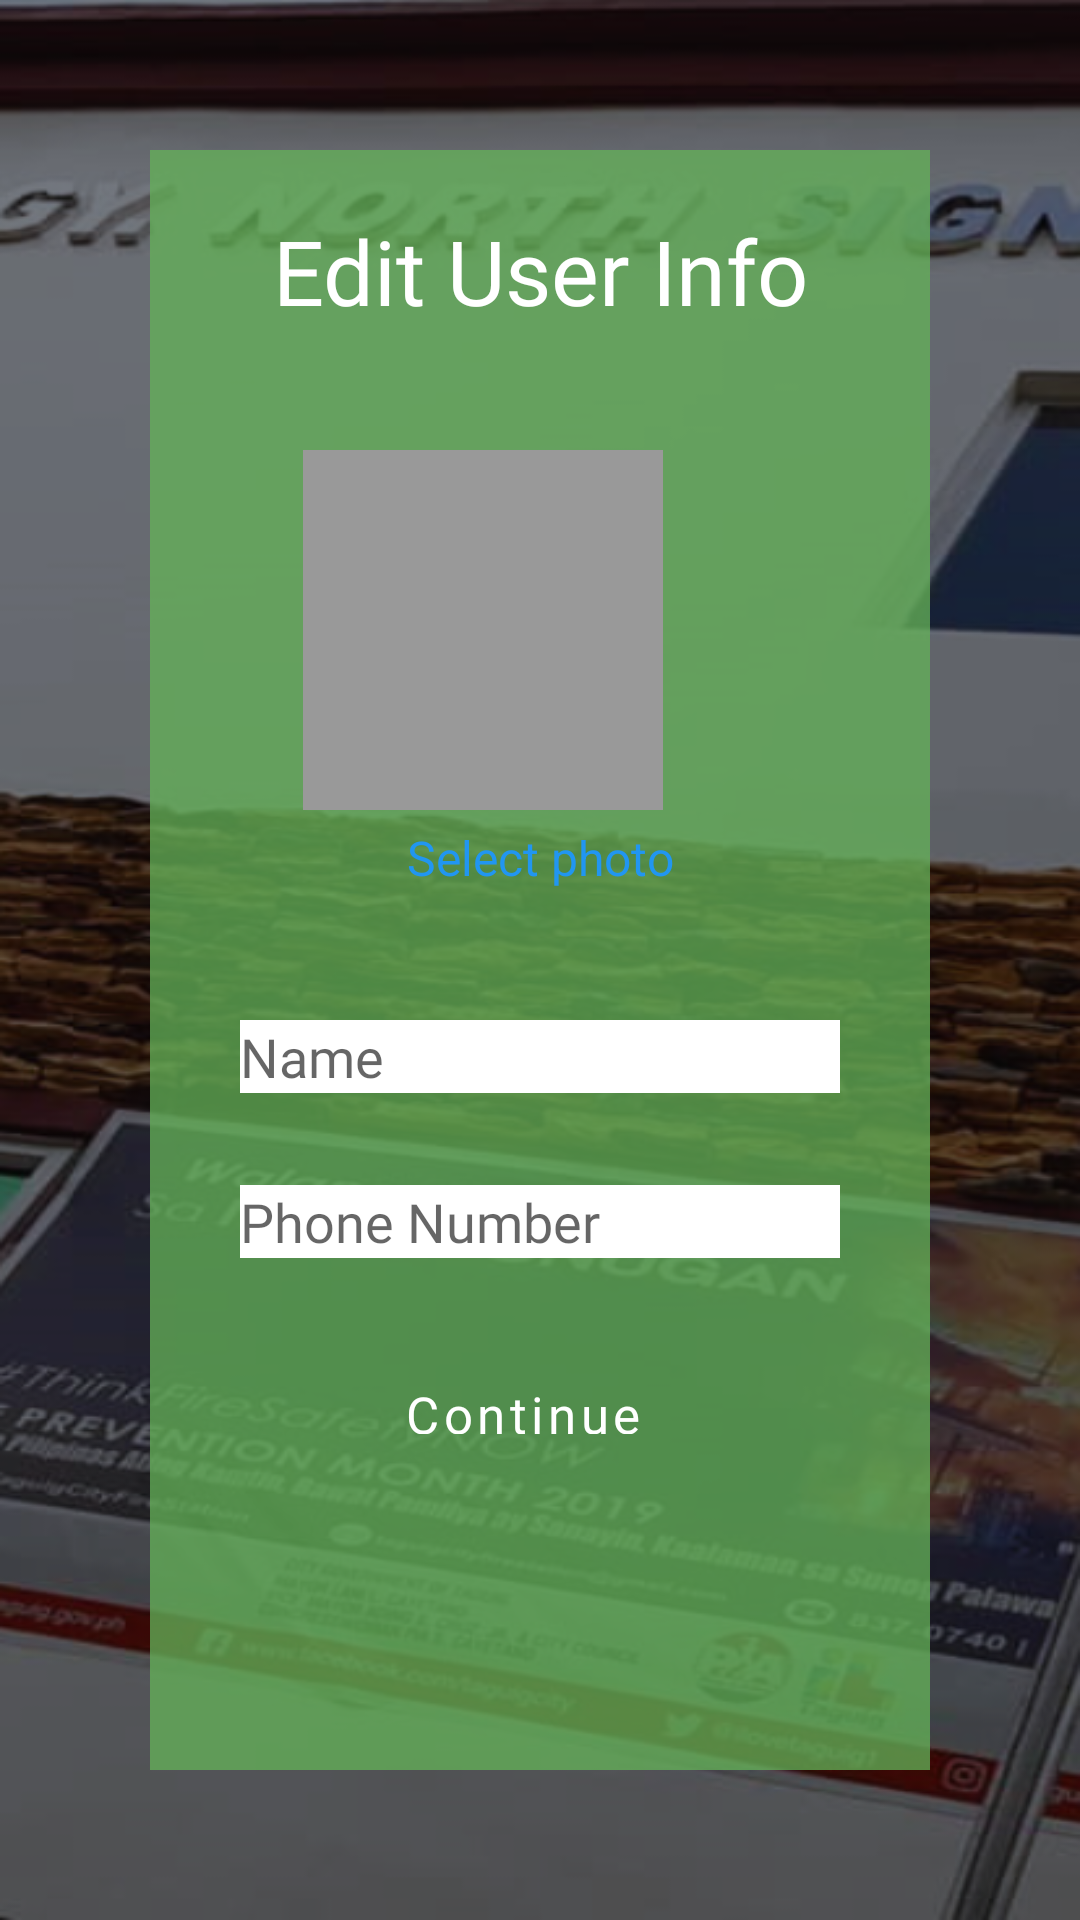

This screen was rendered from an Android layout file. Write that file and the resources it references.
<!-- AndroidManifest.xml: application theme Theme.Techservice -->
<!-- res/layout/fragment_edit_user.xml -->
<?xml version="1.0" encoding="utf-8"?>
<LinearLayout xmlns:android="http://schemas.android.com/apk/res/android"
    xmlns:app="http://schemas.android.com/apk/res-auto"
    xmlns:tools="http://schemas.android.com/tools"
    android:layout_width="match_parent"
    android:layout_height="match_parent"
    android:background="@drawable/untitled_design"
    android:padding="50dp"
    android:orientation="vertical"
    tools:context=".Fragment.EditUserFragment">

    <RelativeLayout
        android:layout_width="wrap_content"
        android:layout_height="668dp"
        android:layout_centerInParent="true"
        android:background="#BF65b358"
        android:paddingHorizontal="30dp">

        <TextView
            android:layout_width="match_parent"
            android:layout_height="wrap_content"
            android:textSize="30sp"
            android:layout_marginBottom="30dp"
            android:layout_marginTop="20dp"
            android:gravity="center_horizontal"
            android:fontFamily="@font/baloo_da"
            android:textColor="@color/white"
            android:text="Edit User Info"/>

        <ImageView
            android:id="@+id/imgUserInfo"
            android:layout_width="120dp"
            android:layout_height="120dp"
            android:layout_alignParentEnd="true"
            android:layout_centerHorizontal="true"
            android:layout_marginTop="100dp"
            android:layout_marginEnd="59dp"
            android:layout_marginBottom="10dp"
            android:src="@color/colorLightGrey" />

        <TextView
            android:layout_width="match_parent"
            android:layout_height="wrap_content"
            android:text="Select photo"
            android:textColor="@color/colorPrimary"
            android:gravity="center_horizontal"
            android:id="@+id/txtSelectPhoto"
            android:textSize="16sp"
            android:layout_marginBottom="20dp"
            android:layout_marginTop="225dp"/>

        <com.google.android.material.textfield.TextInputEditText
            android:id="@+id/txtNameUserInfo"
            android:layout_width="match_parent"
            android:layout_marginTop="290dp"
            android:layout_height="wrap_content"
            android:layout_marginBottom="10dp"
            android:background="@color/white"
            android:textColor="@color/black"
            android:hint="Name"
            android:fontFamily="@font/baloo_da"/>

        <com.google.android.material.textfield.TextInputLayout
            android:layout_width="match_parent"
            android:layout_height="wrap_content"
            android:background="@color/white"
            android:id="@+id/txtLayoutNameUserInfo"
            android:inputType="text"
            android:backgroundTint="@color/white"
            android:textSize="15sp">

        </com.google.android.material.textfield.TextInputLayout>
        <com.google.android.material.textfield.TextInputEditText
            android:layout_width="match_parent"
            android:id="@+id/txtNumberUserInfo"
            android:layout_marginBottom="10dp"
            android:layout_marginTop="345dp"
            android:textColor="@color/black"
            android:hint="Phone Number"
            android:layout_height="wrap_content"
            android:background="@color/white"
            android:fontFamily="@font/baloo_da"/>

        <com.google.android.material.textfield.TextInputLayout
            android:layout_width="match_parent"
            android:layout_height="wrap_content"
            android:id="@+id/txtLayoutNumberUserInfo"
            android:inputType="text"
            android:textSize="15sp">

        </com.google.android.material.textfield.TextInputLayout>

        <Button
            android:id="@+id/btnContinue"
            android:layout_width="match_parent"
            android:layout_height="38dp"
            android:layout_alignParentEnd="true"
            android:layout_marginTop="400dp"
            android:layout_marginEnd="11dp"
            android:layout_marginBottom="70dp"
            android:background="@drawable/btn_round"
            android:fontFamily="@font/baloo_da"
            android:text="Continue"
            android:textAllCaps="false"
            android:textColor="@color/colorWhite"
            android:textSize="17dp" />
    </RelativeLayout>











</LinearLayout>
<!-- resources referenced by this layout -->
<resources>
  <color name="black">#FF000000</color>
  <color name="colorLightGrey">#999999</color>
  <color name="colorPrimary">#2196f1</color>
  <color name="colorWhite">#FFFFFF</color>
  <color name="white">#FFFFFFFF</color>
  <!-- drawable untitled_design: png bitmap (drawable, 308117 bytes) -->
  <style name="Theme.Techservice" parent="Theme.MaterialComponents.DayNight.NoActionBar">
          
          <item name="colorPrimary">@color/purple_500</item>
          <item name="colorPrimaryVariant">@color/purple_700</item>
          <item name="colorOnPrimary">@color/white</item>
          
          <item name="colorSecondary">@color/teal_200</item>
          <item name="colorSecondaryVariant">@color/teal_700</item>
          <item name="colorOnSecondary">@color/black</item>
          
          <item name="android:statusBarColor">?attr/colorPrimaryVariant</item>
          
      </style>
  <color name="purple_500">#40A613</color>
  <color name="purple_700">#FF3700B3</color>
  <color name="teal_200">#40A613</color>
  <color name="teal_700">#FF018786</color>
</resources>
